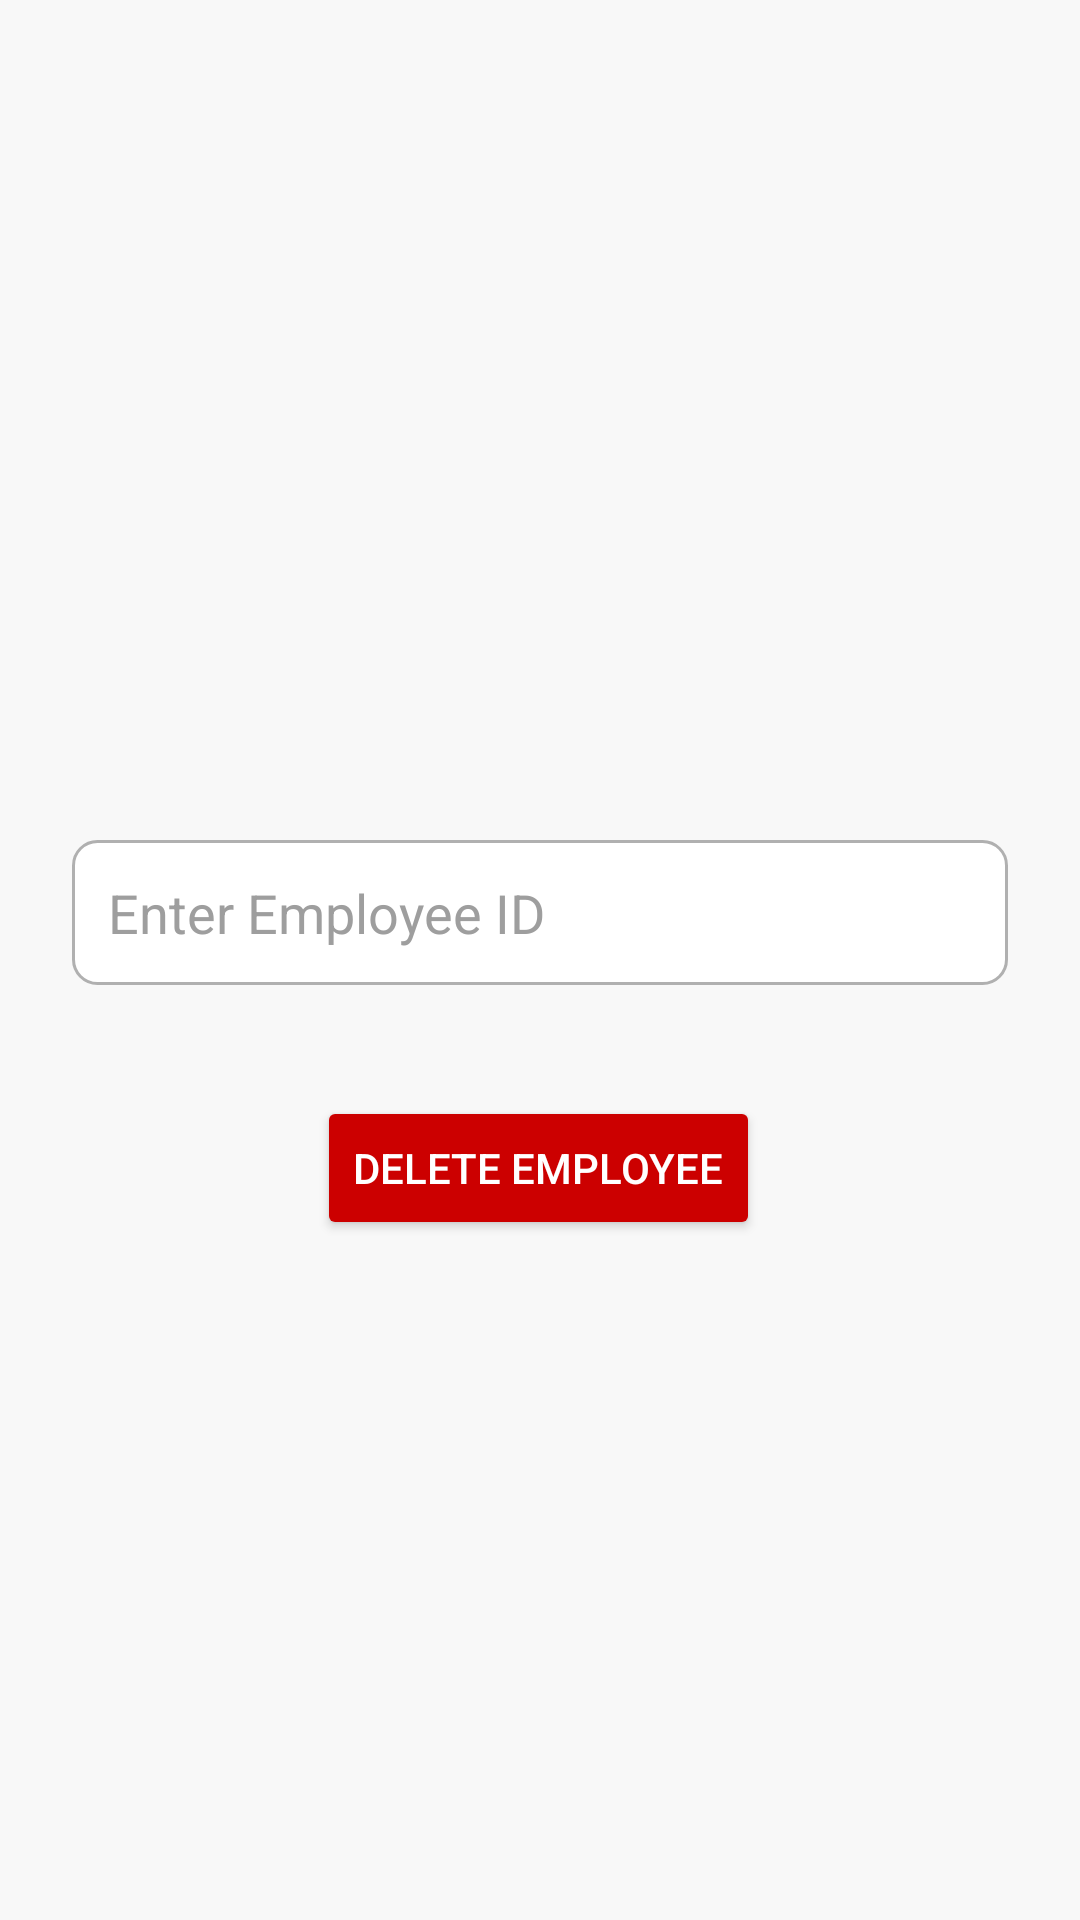

This screen was rendered from an Android layout file. Write that file and the resources it references.
<!-- AndroidManifest.xml: application theme Theme.Empapp -->
<!-- res/layout/activity_delete_employee.xml -->
<?xml version="1.0" encoding="utf-8"?>
<androidx.constraintlayout.widget.ConstraintLayout
    xmlns:android="http://schemas.android.com/apk/res/android"
    xmlns:app="http://schemas.android.com/apk/res-auto"
    xmlns:tools="http://schemas.android.com/tools"
    android:layout_width="match_parent"
    android:layout_height="match_parent"
    android:padding="24dp"
    android:background="#F8F8F8"
    android:gravity="center"
    android:layout_gravity="center"
    tools:context=".MainActivity">

    

    

    <androidx.appcompat.widget.AppCompatEditText
        android:id="@+id/employeeIdEditText"
        android:layout_width="match_parent"
        android:layout_height="wrap_content"
        android:layout_marginTop="256dp"
        android:background="@drawable/edittext_background"
        android:hint="Enter Employee ID"
        android:inputType="number"
        android:padding="12dp"
        android:textColor="#212121"
        android:textColorHint="#9E9E9E"
        app:layout_constraintEnd_toEndOf="parent"
        app:layout_constraintHorizontal_bias="0.0"
        app:layout_constraintStart_toStartOf="parent"
        app:layout_constraintTop_toTopOf="parent" />

    <androidx.appcompat.widget.AppCompatButton
        android:id="@+id/deleteButton"
        android:layout_width="wrap_content"
        android:layout_height="wrap_content"
        android:backgroundTint="@android:color/holo_red_dark"
        android:clickable="true"
        android:elevation="4dp"
        android:focusable="true"
        android:focusableInTouchMode="true"
        android:padding="12dp"
        android:text="Delete Employee"
        android:textColor="#FFFFFF"
        app:layout_constraintBottom_toBottomOf="parent"
        app:layout_constraintEnd_toEndOf="parent"
        app:layout_constraintHorizontal_bias="0.497"
        app:layout_constraintStart_toStartOf="parent"
        app:layout_constraintTop_toBottomOf="@id/employeeIdEditText"
        app:layout_constraintVertical_bias="0.154" />
</androidx.constraintlayout.widget.ConstraintLayout>
<!-- resources referenced by this layout -->
<resources>
  <!-- drawable edittext_background (drawable) -->
  <?xml version="1.0" encoding="utf-8"?>
  <shape xmlns:android="http://schemas.android.com/apk/res/android">
      <solid android:color="@android:color/white" />
      <corners android:radius="8dp" />
      <stroke
          android:color="#B0B0B0"
          android:width="1dp" />
  </shape>
  <style name="Theme.Empapp" parent="Base.Theme.Empapp" />
  <style name="Base.Theme.Empapp" parent="Theme.Material3.DayNight.NoActionBar">
          
          
      </style>
</resources>
